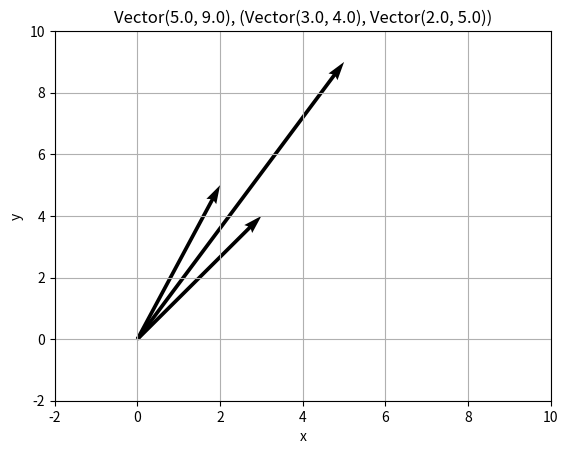

Write the Python code that produced this figure.
"""
Operator overloading
giving additional functionality to an operator
e.g. + is overloaded for strings, int, float etc.
"""
import matplotlib.pyplot as plt

class Vector:
    """ A class to represent a Euclidean vector with magnitude and direction"""

    # in Python >= 3.10 - can use float | int in annotation
    def __init__(self, *numbers: float) -> None:  # *numbers is variadic parameter
        # error checking
        for number in numbers:
            if not isinstance(number, (float, int)):
                raise TypeError(f"{number} is not valid number in a vector")

        if len(numbers) <= 0:
            raise ValueError("Vector can't be empty")

        # to take care of booleans
        self._numbers = tuple(float(number) for number in numbers)

    @property
    def numbers(self) -> tuple:
        return self._numbers

    def __add__(self, other: "Vector") -> "Vector":
        if self.validate_vectors(other):
            numbers = (a+b for a, b in zip(self.numbers, other.numbers))
            return Vector(*numbers)

    def __sub__(self, other: "Vector") -> "Vector":
        if self.validate_vectors(other):
            numbers = (a-b for a, b in zip(self.numbers, other.numbers))
            return Vector(*numbers)

    def __mul__(self, value: float) -> "Vector":
        print("__mul__ is called")
        if not isinstance(value, (int, float)):
            raise TypeError(
                f"The value for multiplication must be int or float not {type(value)}")
        numbers = (value*a for a in self.numbers)
        return Vector(*numbers)

    # to make multiplication commutative, i.e. a*v = v*a
    def __rmul__(self, value: float) -> "Vector":
        print("__rmul__ is called ...")
        return self*value

    # for using len() method on a Vector object
    def __len__(self) -> int:
        """ Returns number of components in a Vector not the length"""
        return len(self.numbers)

    def norm(self) -> float:
        """ Returns the Euclidean norm of a Vector"""
        return sum(a**2 for a in self.numbers)**.5

    def validate_vectors(self, other: "Vector") -> bool:
        """ validates if two vectors have same length """
        if not isinstance(other, Vector) or len(other) != len(self):
            raise TypeError(f"Both must be Vector and have the same length")
        return len(self) == len(other)

    def __getitem__(self, item: int) -> float:
        return self.numbers[item]

    def plot(self, *others: "Vector") -> None:
        """ Visualize vectors """
        X, Y = [], []

        for vector in tuple(others):
            if Vector.is2D(vector) and Vector.is2D(self):
                X.append(vector[0])
                Y.append(vector[1])
        
        X.append(self[0])
        Y.append(self[1])

        originX = originY = tuple(0 for _ in range(len(X)))

        plt.quiver(originX, originY, X, Y, scale=1,
                   scale_units="xy", angles="xy")
        plt.xlim(-2, 10)
        plt.ylim(-2, 10)
        plt.xlabel("x")
        plt.ylabel("y")
        plt.title(f"{self}, {others}")
        plt.grid()
        plt.show()

        # TODO: make xlim and ylim adapt after the vectors dimensions 
        # TODO: fix title paranthesis

    @staticmethod # bound to the class and not dependent on the object itself
    def is2D(vector: "Vector") -> bool:
        if len(vector) != 2:
            raise ValueError(
                f"Vector dimension must be 2 not {len(vector)}")
        return True

    def __repr__(self) -> str:
        return f"Vector{self.numbers}"

    # NOTE: There are many more features to be implemented, feel free to do it
    # TODO: implement norm between vectors
    # TODO: implement dot product
    # TODO: implement vector product
    # TODO: implement conjugate 
    # TODO: implement projection

v1 = Vector(2, 3, 51.5, 67, True)
print(v1)
print(f"len(v1): {len(v1)}")

v2 = Vector(1, 2)
try:
    v1+v2
except TypeError as err:
    print(err)

v3 = Vector(2, 2)

v_23 = v3+v2
print(v_23)
v_23.norm()

print(v3*2)
# 2*v3 not work if you haven't implemented __rmul__()
2*v3

a = Vector(3,4)
b = Vector(2,5)
c = a + b 

c.plot(a,b)